Run: headless pygame with SDL's dummy video driver; simulated clock (each Clock.tick advances the game by its frame time, no real sleeping); random seed 0; keys injected as events and as key.get_pressed() state; mouse plan: one left click at the window centre at the start of phase 2, then a move to the lower-right quarter at the start of phase 3.
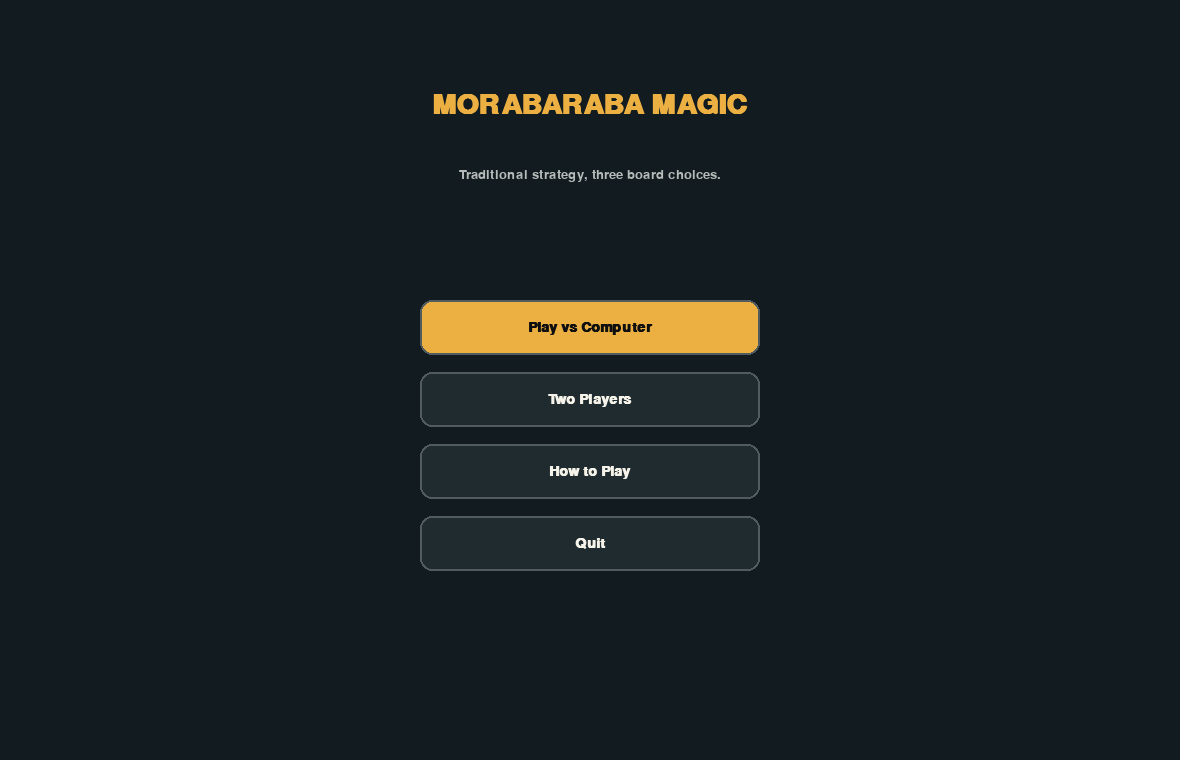
Frame 1 of 4 · flips 1–60 · no input
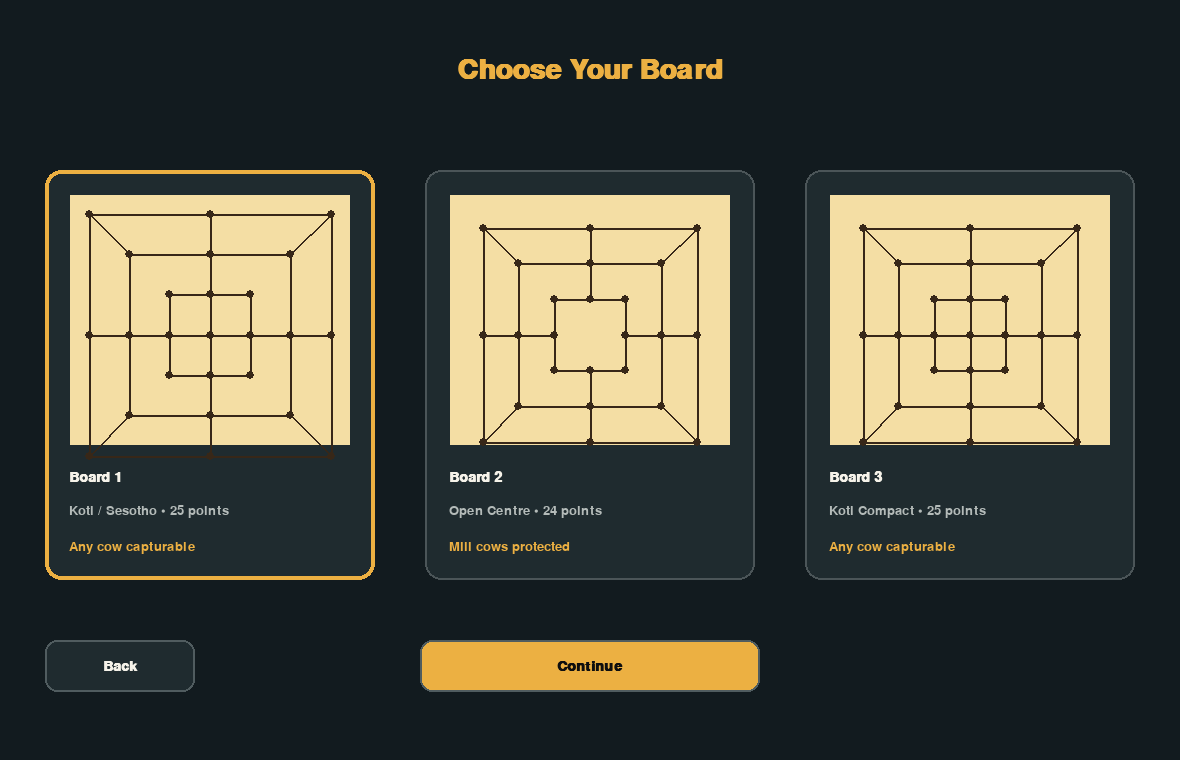
Frame 2 of 4 · flips 61–180 · clicked the window centre · tapped SPACE, RETURN · held RIGHT (→), D
Frame 3 of 4 · flips 181–300 · moved the mouse to the lower-right quarter · held DOWN (↓), S · screen unchanged from frame 2, image omitted
Frame 4 of 4 · flips 301–420 · held LEFT (←), A, UP (↑), W · screen unchanged from frame 3, image omitted

The pygame program that drew these frames:

#!/usr/bin/env python3
#######################################################################
# Author: Lehlohonolo Adolf Matobakele  
# Email: lehlohonolo.matobakele@gov.ls
# Contacxt: 00266 62320704
#######################################################################
import math, random, sys
import pygame

W,H,FPS=1180,760,60
BG=(18,27,31); PANEL=(31,43,47); PARCH=(244,222,164); LINE=(55,39,24)
TEXT=(245,242,233); MUTED=(180,187,185); GOLD=(236,176,66)
RED=(216,66,65); BLUE=(55,135,205); WHITE=(255,255,255); GREEN=(90,184,120)
EMPTY,REDP,BLUEP=0,1,2
NAMES={REDP:"Red",BLUEP:"Blue"}

OUT=[(0,0),(3,0),(6,0),(6,3),(6,6),(3,6),(0,6),(0,3)]
MID=[(1,1),(3,1),(5,1),(5,3),(5,5),(3,5),(1,5),(1,3)]
INN=[(2,2),(3,2),(4,2),(4,3),(4,4),(3,4),(2,4),(2,3)]
CTR=(3,3)

def ring(r):
    return [(r[i],r[(i+1)%8]) for i in range(8)]

def make_board(center,margin,protect,name,subtitle):
    pts=OUT+MID+INN+([CTR] if center else [])
    edges=ring(OUT)+ring(MID)+ring(INN)
    for a,b,c in [((3,0),(3,1),(3,2)),((6,3),(5,3),(4,3)),
                  ((3,6),(3,5),(3,4)),((0,3),(1,3),(2,3))]:
        edges += [(a,b),(b,c)]
    edges += [((0,0),(1,1)),((6,0),(5,1)),((6,6),(5,5)),((0,6),(1,5))]
    mills=[
        ((0,0),(3,0),(6,0)),((6,0),(6,3),(6,6)),((0,6),(3,6),(6,6)),((0,0),(0,3),(0,6)),
        ((1,1),(3,1),(5,1)),((5,1),(5,3),(5,5)),((1,5),(3,5),(5,5)),((1,1),(1,3),(1,5)),
        ((2,2),(3,2),(4,2)),((4,2),(4,3),(4,4)),((2,4),(3,4),(4,4)),((2,2),(2,3),(2,4)),
        ((3,0),(3,1),(3,2)),((6,3),(5,3),(4,3)),((3,6),(3,5),(3,4)),((0,3),(1,3),(2,3))
    ]
    if center:
        edges += [((3,2),CTR),(CTR,(3,4)),((2,3),CTR),(CTR,(4,3))]
        mills += [((3,2),CTR,(3,4)),((2,3),CTR,(4,3))]
    idx={p:i for i,p in enumerate(pts)}
    e=[(idx[a],idx[b]) for a,b in edges]
    m=[tuple(idx[x] for x in q) for q in mills]
    adj={i:set() for i in range(len(pts))}
    for a,b in e: adj[a].add(b); adj[b].add(a)
    return dict(name=name,subtitle=subtitle,pts=pts,edges=e,mills=m,adj=adj,
                margin=margin,protect=protect)

BOARDS=[
    make_board(True,.025,False,"Board 1","Koti / Sesotho • 25 points"),
    make_board(False,.075,True,"Board 2","Open Centre • 24 points"),
    make_board(True,.075,False,"Board 3","Koti Compact • 25 points"),
]

def opp(p): return BLUEP if p==REDP else REDP
def count(b,p): return sum(x==p for x in b)

def in_mill(cfg,b,pos,p):
    return any(pos in m and all(b[x]==p for x in m) for m in cfg["mills"])

def captures(cfg,b,victim):
    xs=[i for i,x in enumerate(b) if x==victim]
    if not cfg["protect"]: return xs
    free=[i for i in xs if not in_mill(cfg,b,i,victim)]
    return free or xs

def legal(cfg,b,hand,p):
    empt=[i for i,x in enumerate(b) if x==EMPTY]
    if hand[p]>0: return [(None,d) for d in empt]
    own=[i for i,x in enumerate(b) if x==p]
    if len(own)==3: return [(s,d) for s in own for d in empt]
    return [(s,d) for s in own for d in cfg["adj"][s] if b[d]==EMPTY]

def threats(cfg,b,p):
    out=set()
    for m in cfg["mills"]:
        vals=[b[x] for x in m]
        if vals.count(p)==2 and vals.count(EMPTY)==1:
            out.add(m[vals.index(EMPTY)])
    return out

def ai_move(cfg,b,hand,p):
    moves=legal(cfg,b,hand,p)
    if not moves: return None
    enemy=opp(p); block=threats(cfg,b,enemy)
    scored=[]
    for s,d in moves:
        bb=b[:]; hh=dict(hand)
        if s is None: bb[d]=p; hh[p]-=1
        else: bb[s]=EMPTY; bb[d]=p
        sc=random.random()*4
        if in_mill(cfg,bb,d,p): sc+=10000
        if d in block: sc+=2500
        sc += len(threats(cfg,bb,p))*150 - len(threats(cfg,bb,enemy))*120
        sc += len(cfg["adj"][d])*20
        scored.append((sc,s,d))
    scored.sort(reverse=True)
    return scored[0][1],scored[0][2]

class Game:
    def __init__(self):
        self.mode="ai"; self.cfg=BOARDS[0]; self.started=False; self.reset()
    def reset(self):
        self.b=[EMPTY]*len(self.cfg["pts"]); self.hand={REDP:12,BLUEP:12}
        self.turn=REDP; self.sel=None; self.capture=False; self.winner=None
        self.status="Red places the first cow."; self.ai_since=None
    def start(self,mode,cfg):
        self.mode=mode; self.cfg=cfg; self.started=True; self.reset()
    def placement(self): return self.hand[REDP]>0 or self.hand[BLUEP]>0
    def phase(self,p):
        if self.placement(): return "Placement"
        return "Flying" if count(self.b,p)==3 else "Movement"
    def human_turn(self): return self.mode=="local" or self.turn==REDP
    def finish(self,d):
        if in_mill(self.cfg,self.b,d,self.turn):
            self.capture=True; self.sel=None
            self.status=f"{NAMES[self.turn]} formed a mill. Capture a cow."
        else: self.end()
    def end(self):
        self.sel=None; self.capture=False
        nxt=opp(self.turn)
        if not self.placement():
            if count(self.b,nxt)<3 or not legal(self.cfg,self.b,self.hand,nxt):
                self.winner=self.turn; self.status=f"{NAMES[self.turn]} wins!"; return
        self.turn=nxt; self.ai_since=None
        self.status=f"{NAMES[self.turn]}'s turn: {self.phase(self.turn).lower()}."
    def click(self,pos):
        if not self.started or self.winner or not self.human_turn() or pos is None: return
        if self.capture:
            if pos in captures(self.cfg,self.b,opp(self.turn)):
                self.b[pos]=EMPTY; self.end()
            return
        if self.placement():
            if self.b[pos]==EMPTY:
                self.b[pos]=self.turn; self.hand[self.turn]-=1; self.finish(pos)
            return
        if self.sel is None:
            if self.b[pos]==self.turn: self.sel=pos
            return
        if pos==self.sel: self.sel=None; return
        if self.b[pos]==self.turn: self.sel=pos; return
        s=self.sel; self.sel=None
        if self.b[pos]!=EMPTY: return
        if count(self.b,self.turn)!=3 and pos not in self.cfg["adj"][s]:
            self.status="That destination is not connected."; return
        self.b[s]=EMPTY; self.b[pos]=self.turn; self.finish(pos)
    def ai_tick(self):
        if self.mode!="ai" or self.turn!=BLUEP or self.winner: self.ai_since=None; return
        now=pygame.time.get_ticks()
        if self.ai_since is None: self.ai_since=now; return
        if now-self.ai_since<450: return
        if self.capture:
            xs=captures(self.cfg,self.b,REDP)
            if xs: self.b[random.choice(xs)]=EMPTY
            self.end(); return
        mv=ai_move(self.cfg,self.b,self.hand,BLUEP)
        if not mv: self.winner=REDP; return
        s,d=mv
        if s is None: self.b[d]=BLUEP; self.hand[BLUEP]-=1
        else: self.b[s]=EMPTY; self.b[d]=BLUEP
        self.ai_since=now; self.finish(d)

class App:
    def __init__(self):
        pygame.init(); pygame.display.set_caption("Morabaraba Magic")
        self.s=pygame.display.set_mode((W,H)); self.clock=pygame.time.Clock()
        self.f=pygame.font.SysFont("segoeui",20); self.fb=pygame.font.SysFont("segoeui",21,bold=True)
        self.big=pygame.font.SysFont("georgia",42,bold=True); self.game=Game()
        self.screen="menu"; self.pending="ai"; self.choice=0
    def txt(self,t,font,color,pos,center=False):
        x=font.render(t,True,color); r=x.get_rect(center=pos) if center else x.get_rect(topleft=pos); self.s.blit(x,r)
    def button(self,r,t,accent=False):
        m=pygame.mouse.get_pos(); c=GOLD if accent else PANEL
        if r.collidepoint(m): c=tuple(min(255,x+18) for x in c)
        pygame.draw.rect(self.s,c,r,border_radius=12); pygame.draw.rect(self.s,(80,92,95),r,2,border_radius=12)
        self.txt(t,self.fb,(15,15,15) if accent else TEXT,r.center,True)
    def menu(self):
        self.s.fill(BG); self.txt("MORABARABA MAGIC",self.big,GOLD,(W//2,105),True)
        self.txt("Traditional strategy, three board choices.",self.f,MUTED,(W//2,175),True)
        rs=[pygame.Rect(W//2-170,300+i*72,340,55) for i in range(4)]
        labs=["Play vs Computer","Two Players","How to Play","Quit"]
        for i,(r,l) in enumerate(zip(rs,labs)): self.button(r,l,i==0)
        return rs
    def preview(self,cfg,r):
        pygame.draw.rect(self.s,PARCH,r)
        def p(c):
            gx,gy=c; mar=r.width*cfg["margin"]+12; use=r.width-2*mar
            return int(r.x+mar+gx/6*use),int(r.y+mar+gy/6*use)
        for a,b in cfg["edges"]:
            pygame.draw.line(self.s,LINE,p(cfg["pts"][a]),p(cfg["pts"][b]),2)
        for c in cfg["pts"]: pygame.draw.circle(self.s,LINE,p(c),4)
    def choose(self):
        self.s.fill(BG); self.txt("Choose Your Board",self.big,GOLD,(W//2,70),True)
        cards=[pygame.Rect(45+i*380,170,330,410) for i in range(3)]
        for i,(cfg,r) in enumerate(zip(BOARDS,cards)):
            pygame.draw.rect(self.s,PANEL,r,border_radius=16)
            pygame.draw.rect(self.s,GOLD if i==self.choice else (75,85,88),r,4 if i==self.choice else 2,border_radius=16)
            self.preview(cfg,pygame.Rect(r.x+25,r.y+25,280,250))
            self.txt(cfg["name"],self.fb,TEXT,(r.x+24,r.y+300))
            self.txt(cfg["subtitle"],self.f,MUTED,(r.x+24,r.y+334))
            rule="Any cow capturable" if not cfg["protect"] else "Mill cows protected"
            self.txt(rule,self.f,GOLD,(r.x+24,r.y+370))
        back=pygame.Rect(45,640,150,52); go=pygame.Rect(W//2-170,640,340,52)
        self.button(back,"Back"); self.button(go,"Continue",True)
        return cards,back,go
    def geom(self,i):
        c=self.game.cfg["pts"][i]; gx,gy=c; mar=630*self.game.cfg["margin"]; use=630-2*mar
        return int(55+mar+gx/6*use),int(75+mar+gy/6*use)
    def hit(self,pos):
        best=None; dist=32
        for i in range(len(self.game.b)):
            x,y=self.geom(i); d=math.hypot(pos[0]-x,pos[1]-y)
            if d<dist: best=i; dist=d
        return best
    def game_screen(self):
        self.s.fill(BG); br=pygame.Rect(32,52,676,676); pygame.draw.rect(self.s,PARCH,br,border_radius=14)
        for a,b in self.game.cfg["edges"]: pygame.draw.line(self.s,LINE,self.geom(a),self.geom(b),4)
        for i in range(len(self.game.b)):
            x,y=self.geom(i); pygame.draw.circle(self.s,LINE,(x,y),8)
        if self.game.sel is not None:
            x,y=self.geom(self.game.sel); pygame.draw.circle(self.s,GOLD,(x,y),30,4)
        if self.game.capture:
            for i in captures(self.game.cfg,self.game.b,opp(self.game.turn)):
                x,y=self.geom(i); pygame.draw.circle(self.s,GOLD,(x,y),30,4)
        for i,v in enumerate(self.game.b):
            if v:
                x,y=self.geom(i); col=RED if v==REDP else BLUE
                pygame.draw.circle(self.s,(70,50,35),(x+4,y+5),24); pygame.draw.circle(self.s,col,(x,y),22)
                pygame.draw.circle(self.s,WHITE,(x,y),22,2)
        pr=pygame.Rect(750,45,390,665); pygame.draw.rect(self.s,PANEL,pr,border_radius=18)
        self.txt("Morabaraba Magic",self.fb,GOLD,(775,70)); self.txt(self.game.cfg["subtitle"],self.f,MUTED,(775,105))
        y=155
        for p in (REDP,BLUEP):
            self.txt(NAMES[p]+(" (Computer)" if self.game.mode=="ai" and p==BLUEP else ""),self.fb,TEXT,(775,y))
            self.txt(f"On board: {count(self.game.b,p)}   In hand: {self.game.hand[p]}",self.f,MUTED,(775,y+32)); y+=95
        self.txt("PHASE",self.f,MUTED,(775,355)); self.txt(self.game.phase(self.game.turn),self.fb,GOLD,(775,383))
        self.txt("STATUS",self.f,MUTED,(775,445))
        words=self.game.status.split(); line=""; yy=475
        for w in words:
            test=(line+" "+w).strip()
            if self.f.size(test)[0]>330:
                self.txt(line,self.f,TEXT,(775,yy)); yy+=25; line=w
            else: line=test
        if line:self.txt(line,self.f,TEXT,(775,yy))
        nr=pygame.Rect(775,630,150,45); br2=pygame.Rect(945,630,150,45)
        self.button(nr,"New Game",True); self.button(br2,"Boards")
        if self.game.winner:
            ov=pygame.Surface((W,H),pygame.SRCALPHA); ov.fill((0,0,0,170)); self.s.blit(ov,(0,0))
            self.txt(f"{NAMES[self.game.winner]} wins!",self.big,GOLD,(W//2,H//2),True)
        return nr,br2
    def rules(self):
        self.s.fill(BG); self.txt("How to Play",self.big,GOLD,(60,50))
        lines=[
            "Each player starts with 12 cows.",
            "Placement: alternate placing cows on empty points.",
            "Mill: three cows on a valid line. Forming one earns a capture.",
            "Movement: after placement, move to an adjacent connected empty point.",
            "Flying: with exactly three cows left, move to any empty point.",
            "Board 1 and 3: centre is active; any opponent cow may be captured.",
            "Board 2: open centre; cows in mills are protected unless all are in mills.",
            "Win by reducing the opponent to two cows or blocking all legal moves."
        ]
        y=145
        for x in lines:self.txt("• "+x,self.f,TEXT,(80,y)); y+=48
        r=pygame.Rect(60,660,150,50); self.button(r,"Back",True); return r
    def run(self):
        while True:
            self.clock.tick(FPS)
            menu_rs=cards=back=go=nr=br2=rr=None
            if self.screen=="menu": menu_rs=self.menu()
            elif self.screen=="choose": cards,back,go=self.choose()
            elif self.screen=="game": nr,br2=self.game_screen()
            else: rr=self.rules()
            pygame.display.flip()
            for e in pygame.event.get():
                if e.type==pygame.QUIT: pygame.quit(); return
                if e.type==pygame.KEYDOWN and e.key==pygame.K_ESCAPE:
                    self.screen="menu" if self.screen!="menu" else self.screen
                if e.type==pygame.MOUSEBUTTONDOWN and e.button==1:
                    p=e.pos
                    if self.screen=="menu":
                        for i,r in enumerate(menu_rs):
                            if r.collidepoint(p):
                                if i==0:self.pending="ai";self.screen="choose"
                                elif i==1:self.pending="local";self.screen="choose"
                                elif i==2:self.screen="rules"
                                else:pygame.quit();return
                    elif self.screen=="choose":
                        for i,r in enumerate(cards):
                            if r.collidepoint(p):self.choice=i
                        if back.collidepoint(p):self.screen="menu"
                        if go.collidepoint(p):self.game.start(self.pending,BOARDS[self.choice]);self.screen="game"
                    elif self.screen=="game":
                        if nr.collidepoint(p):self.game.start(self.game.mode,self.game.cfg)
                        elif br2.collidepoint(p):self.pending=self.game.mode;self.screen="choose"
                        else:self.game.click(self.hit(p))
                    else:
                        if rr.collidepoint(p):self.screen="menu"
            if self.screen=="game": self.game.ai_tick()

if __name__=="__main__":
    App().run()
